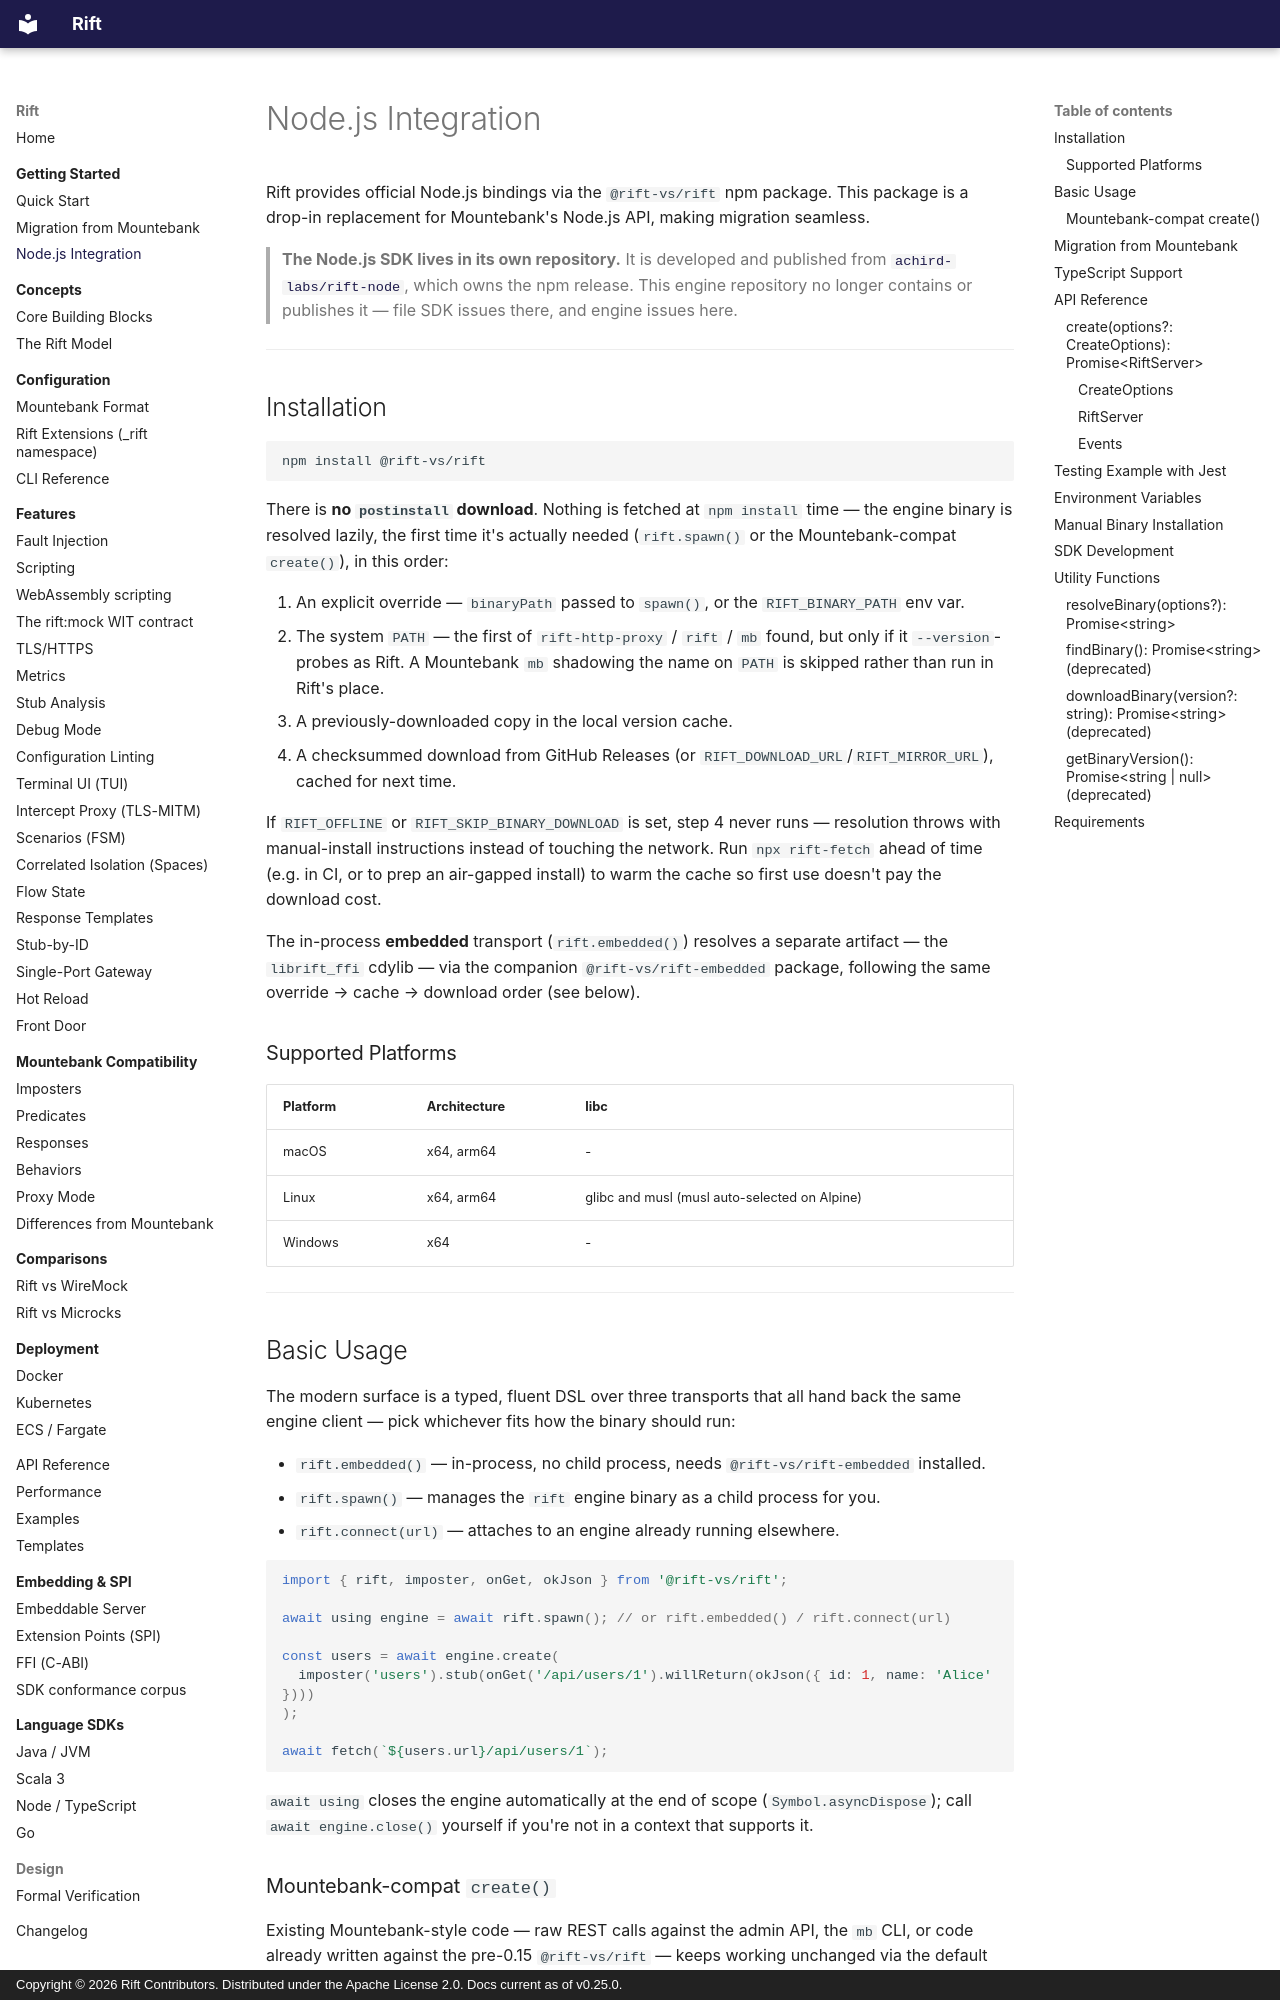

repository: achird-labs/rift · page: getting-started/nodejs/index.html · generator: mkdocs · copyright: Copyright © 2026 Rift Contributors. Distributed under the Apache License 2.0. Docs current as of v0.25.0.

# Node.js Integration

Rift provides official Node.js bindings via the `@rift-vs/rift` npm package. This package is a drop-in replacement for Mountebank's Node.js API, making migration seamless.

> **The Node.js SDK lives in its own repository.** It is developed and published from
> [`achird-labs/rift-node`](https://github.com/achird-labs/rift-node), which owns the npm
> release. This engine repository no longer contains or publishes it — file SDK issues there, and
> engine issues here.

---

## Installation

```bash
npm install @rift-vs/rift
```

There is **no `postinstall` download**. Nothing is fetched at `npm install` time — the engine
binary is resolved lazily, the first time it's actually needed (`rift.spawn()` or the
Mountebank-compat `create()`), in this order:

1. An explicit override — `binaryPath` passed to `spawn()`, or the `RIFT_BINARY_PATH` env var.
2. The system `PATH` — the first of `rift-http-proxy` / `rift` / `mb` found, but only if it
   `--version`-probes as Rift. A Mountebank `mb` shadowing the name on `PATH` is skipped rather
   than run in Rift's place.
3. A previously-downloaded copy in the local version cache.
4. A checksummed download from GitHub Releases (or `RIFT_DOWNLOAD_URL`/`RIFT_MIRROR_URL`), cached
   for next time.

If `RIFT_OFFLINE` or `RIFT_SKIP_BINARY_DOWNLOAD` is set, step 4 never runs — resolution throws with
manual-install instructions instead of touching the network. Run `npx rift-fetch` ahead of time
(e.g. in CI, or to prep an air-gapped install) to warm the cache so first use doesn't pay the
download cost.

The in-process **embedded** transport (`rift.embedded()`) resolves a separate artifact — the
`librift_ffi` cdylib — via the companion `@rift-vs/rift-embedded` package, following the same
override → cache → download order (see below).

### Supported Platforms

| Platform | Architecture | libc |
|:---------|:-------------|:-----|
| macOS    | x64, arm64   | -    |
| Linux    | x64, arm64   | glibc and musl (musl auto-selected on Alpine) |
| Windows  | x64          | -    |

---
